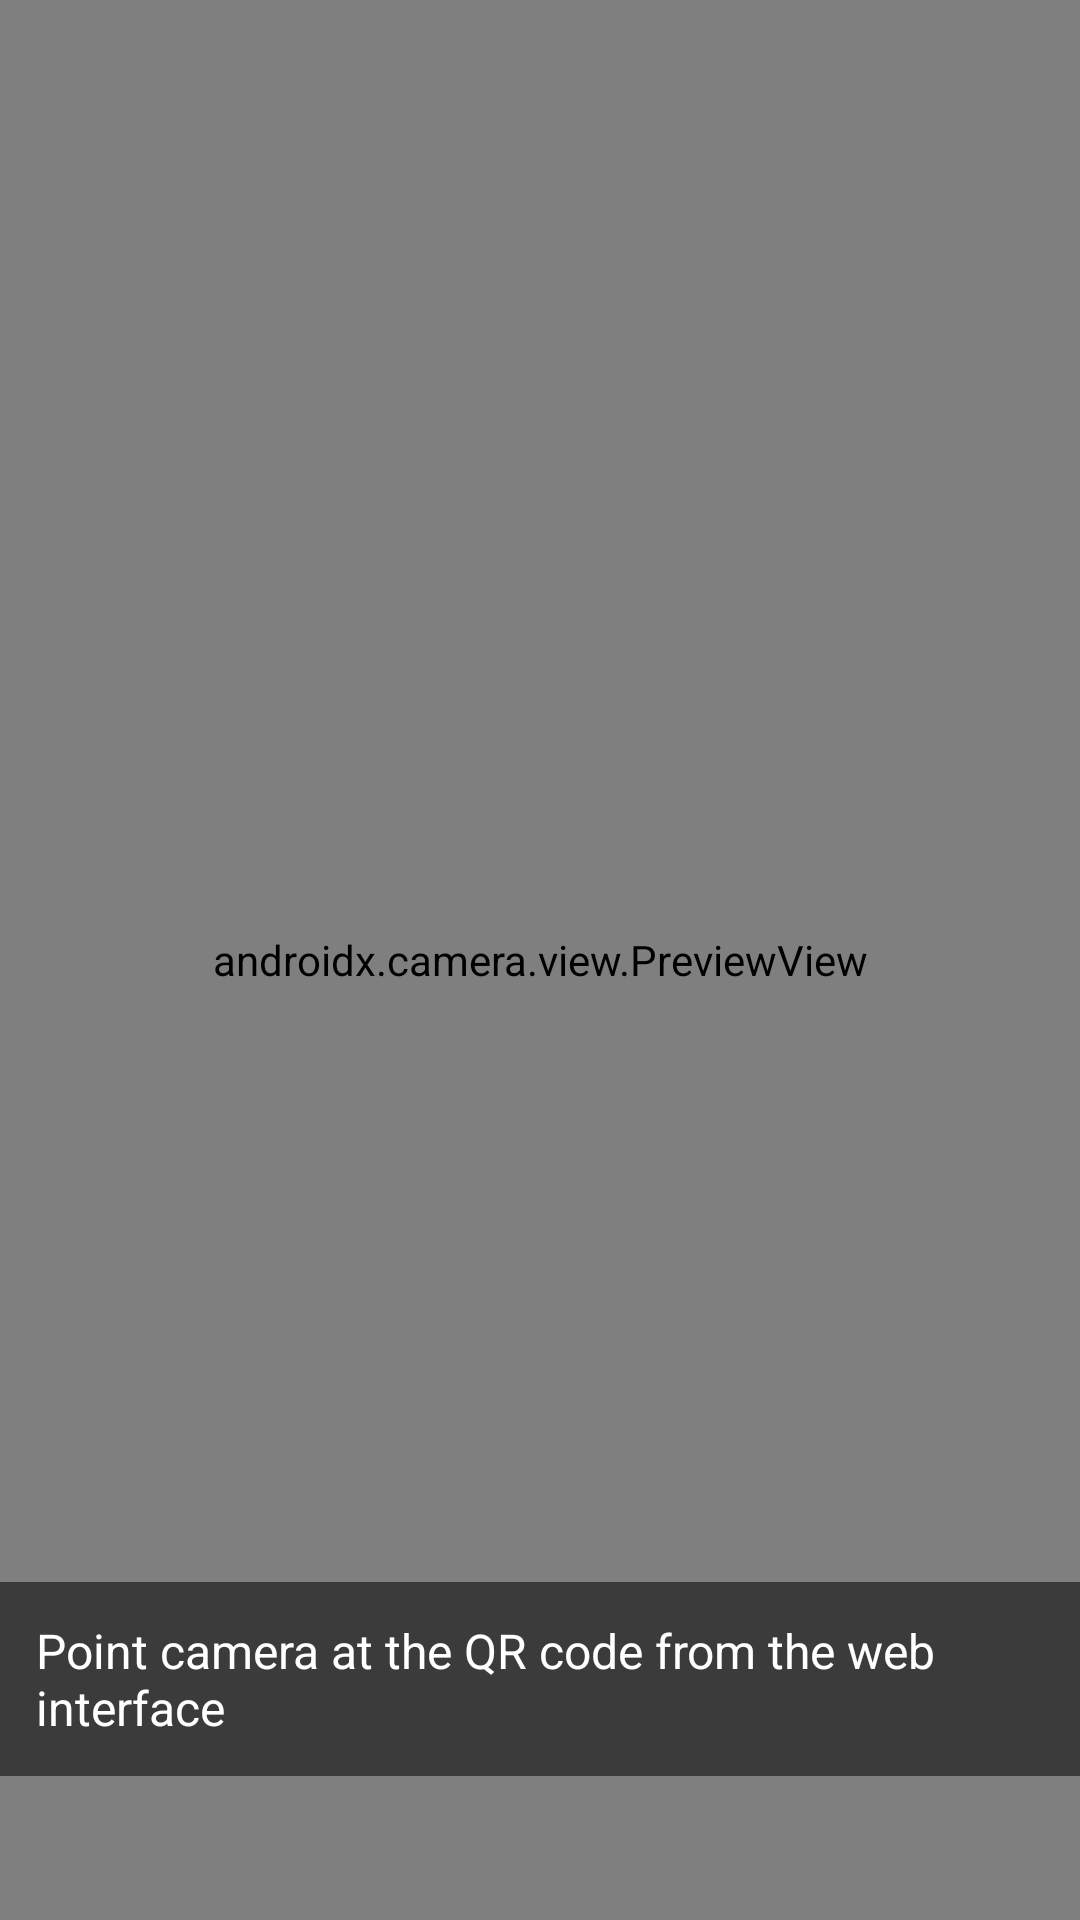

Here is an Android app screen rendered from its layout file. Give the layout XML and the strings, colors and styles it references.
<!-- AndroidManifest.xml: application theme Theme.NotificationSender -->
<!-- res/layout/activity_qr_scan.xml -->
<?xml version="1.0" encoding="utf-8"?>
<androidx.constraintlayout.widget.ConstraintLayout
    xmlns:android="http://schemas.android.com/apk/res/android"
    xmlns:app="http://schemas.android.com/apk/res-auto"
    android:layout_width="match_parent"
    android:layout_height="match_parent"
    android:background="#000000">

    <androidx.camera.view.PreviewView
        android:id="@+id/previewView"
        android:layout_width="0dp"
        android:layout_height="0dp"
        app:layout_constraintTop_toTopOf="parent"
        app:layout_constraintBottom_toBottomOf="parent"
        app:layout_constraintStart_toStartOf="parent"
        app:layout_constraintEnd_toEndOf="parent" />

    <TextView
        android:id="@+id/tvScanHint"
        android:layout_width="wrap_content"
        android:layout_height="wrap_content"
        android:text="@string/qr_scan_hint"
        android:textColor="#FFFFFF"
        android:textSize="16sp"
        android:background="#88000000"
        android:padding="12dp"
        app:layout_constraintBottom_toBottomOf="parent"
        app:layout_constraintStart_toStartOf="parent"
        app:layout_constraintEnd_toEndOf="parent"
        android:layout_marginBottom="48dp" />

</androidx.constraintlayout.widget.ConstraintLayout>
<!-- resources referenced by this layout -->
<resources>
  <string name="qr_scan_hint">Point camera at the QR code from the web interface</string>
  <style name="Theme.NotificationSender" parent="Theme.MaterialComponents.DayNight.DarkActionBar">
          <item name="colorPrimary">@color/purple_500</item>
          <item name="colorPrimaryVariant">@color/purple_700</item>
          <item name="colorOnPrimary">@color/white</item>
          <item name="colorSecondary">@color/teal_200</item>
          <item name="colorSecondaryVariant">@color/teal_700</item>
          <item name="colorOnSecondary">@color/black</item>
          <item name="android:statusBarColor">?attr/colorPrimaryVariant</item>
      </style>
  <!-- not gathered from this repository: default colours our renderer supplied (Android Studio template values) -->
  <color name="purple_500">#FF6200EE</color>
  <color name="purple_700">#FF3700B3</color>
  <color name="teal_200">#FF03DAC5</color>
  <color name="teal_700">#FF018786</color>
  <color name="black">#FF000000</color>
  <color name="white">#FFFFFFFF</color>
</resources>
